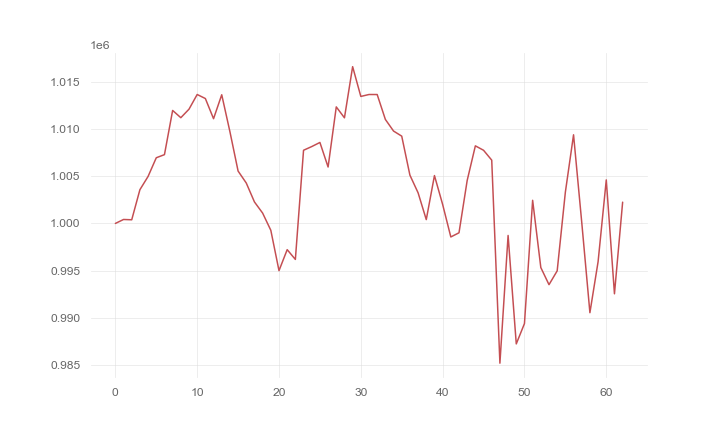

The file beside this chart, header and first rows:
, 0
0, 1000000
1, 1000420
2, 1000388
3, 1003577
4, 1004983
5, 1006961
6, 1007291
7, 1011975
8, 1011206
9, 1012109
10, 1013666
11, 1013238
12, 1011100
13, 1013637
14, 1009730
15, 1005551
16, 1004282
17, 1002278
18, 1001095
19, 999274
20, 994997
21, 997222
22, 996187
23, 1007756
24, 1008147
25, 1008583
26, 1005981
27, 1012351
28, 1011195
29, 1016615
30, 1013459
31, 1013665
32, 1013661
33, 1011022
34, 1009791
35, 1009251
36, 1005118
37, 1003246
38, 1000407
39, 1005074
40, 1002014
41, 998569
42, 999010
43, 1004556
44, 1008223
45, 1007754
46, 1006708
47, 985192
48, 998727
49, 987235
50, 989388
51, 1002452
52, 995326
53, 993511
54, 994977
55, 1003316
56, 1009395
57, 1000134
58, 990541
59, 995946
... 3 more rows
